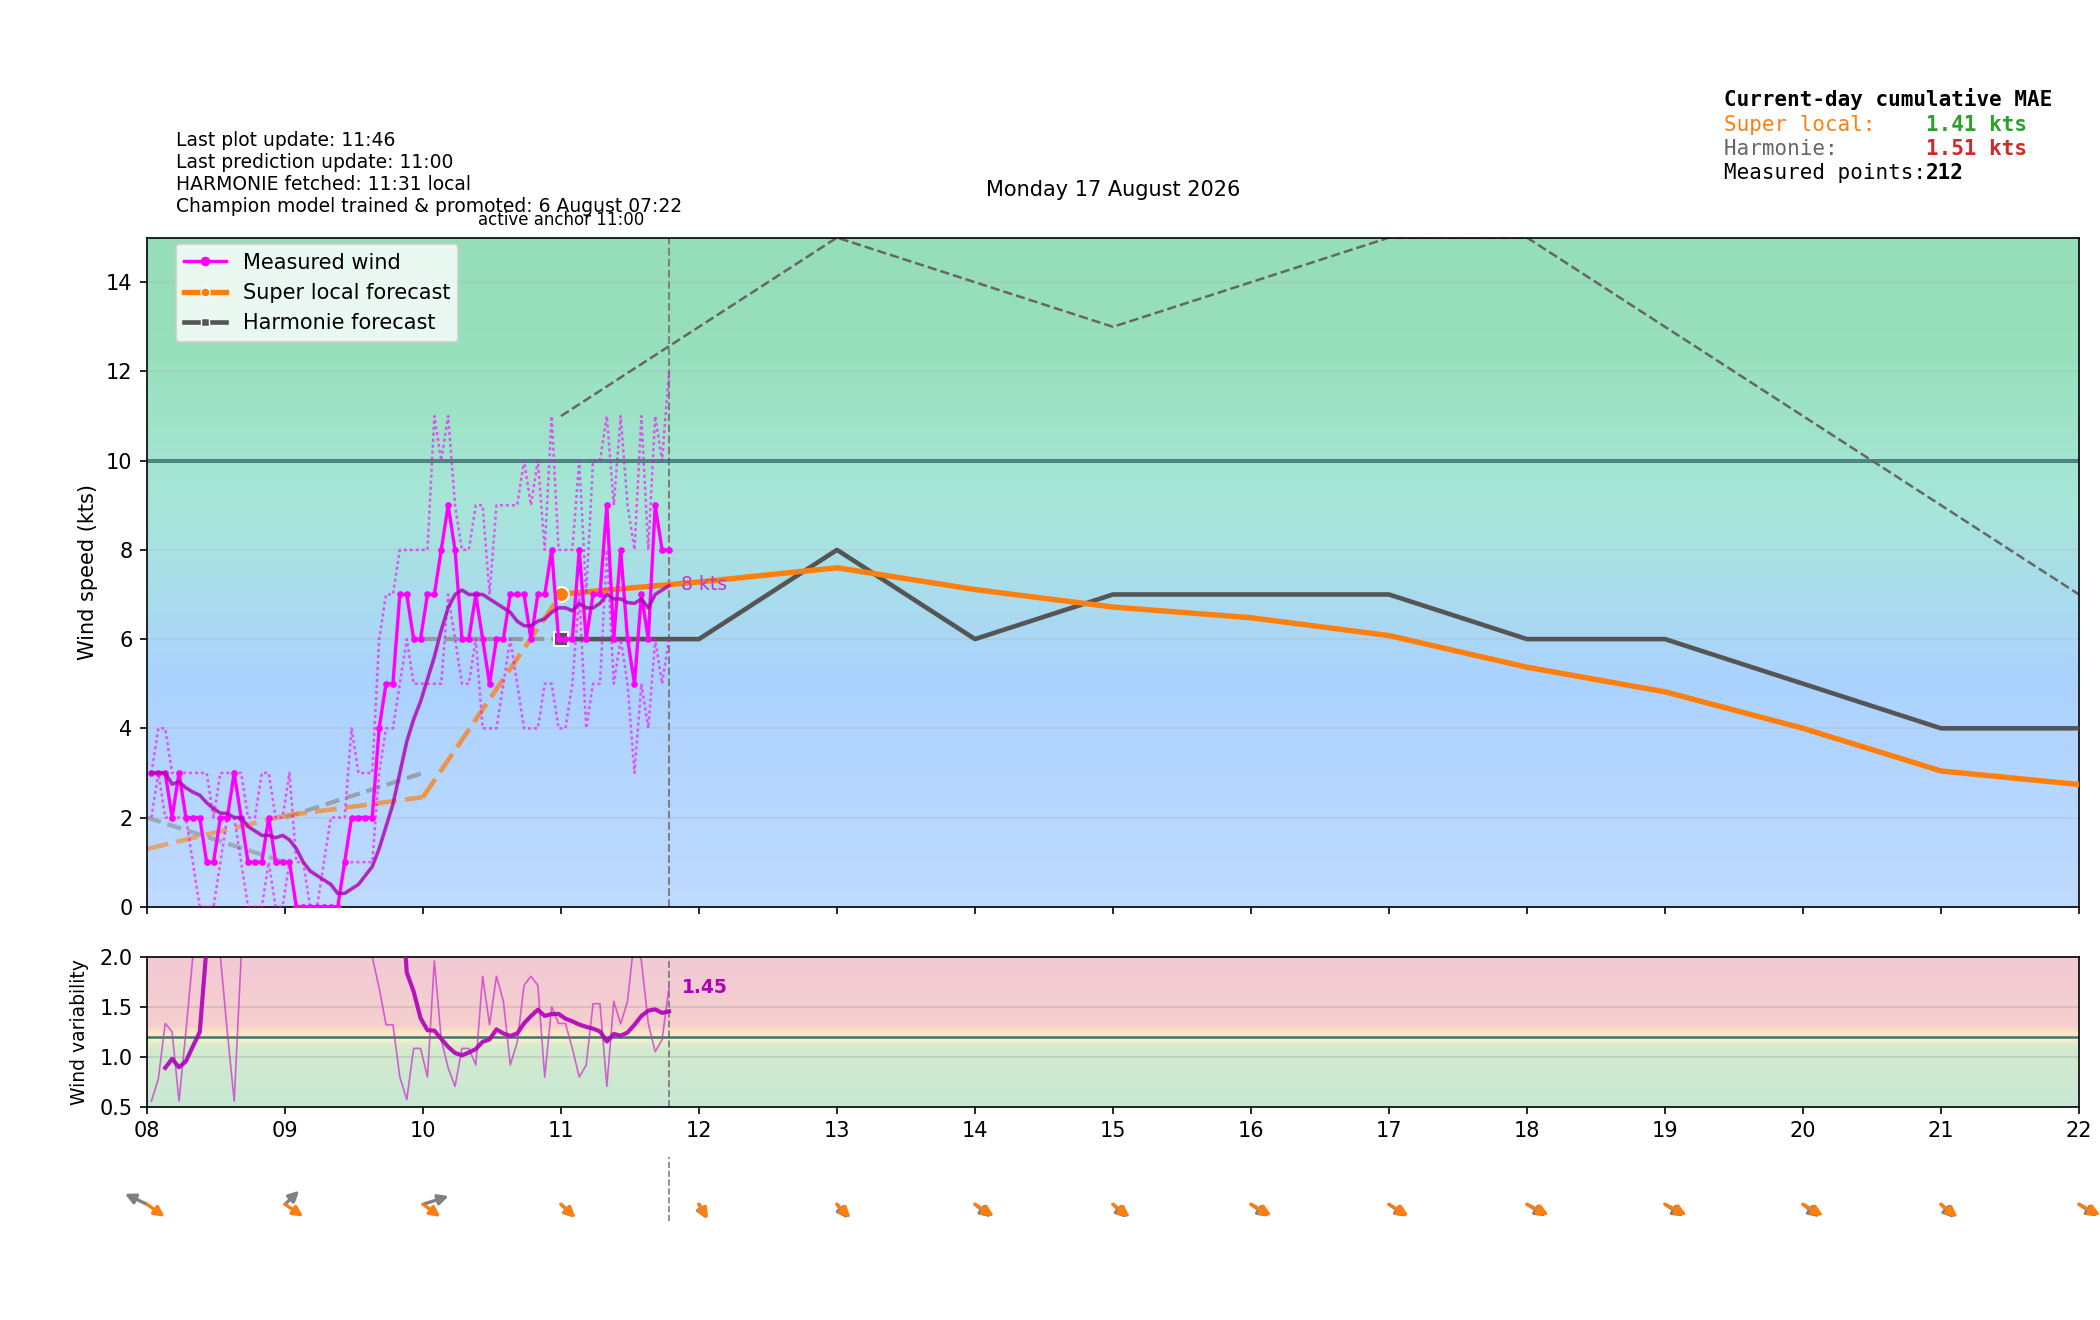

The data file committed next to this chart (first rows):
time_local, is_forecast_grid, is_actual_observation, forecast_wind_speed, forecast_wind_min, forecast_wind_max, forecast_wind_dir_deg, lstm_pred_wind_speed_full, lstm_pred_wind_dir_deg_full, lstm_pred_wind_speed, lstm_pred_wind_dir_deg, actual_wind_speed, actual_wind_min, actual_wind_max, actual_wind_dir_deg, is_future, hour_local, minute_local
2026-08-17T00:00:00+0200, True, False, 4.0, 4.0, 5.0, 340.0, , 18.03, , , , , , , False, 00, 0
2026-08-17T00:01:52+0200, False, True, , , , , , , , , 0.0, 0.0, 0.0, 302.0, False, 00, 1
2026-08-17T00:04:52+0200, False, True, , , , , , , , , 0.0, 0.0, 0.0, 302.0, False, 00, 4
2026-08-17T00:06:00+0200, True, False, 3.8, 3.8, 4.8, 334.9, , 19.12, , , , , , , False, 00, 6
2026-08-17T00:07:52+0200, False, True, , , , , , , , , 0.0, 0.0, 0.0, 302.0, False, 00, 7
2026-08-17T00:10:52+0200, False, True, , , , , , , , , 0.0, 0.0, 0.0, 300.0, False, 00, 10
2026-08-17T00:12:00+0200, True, False, 3.6, 3.6, 4.6, 329.4, , 20.21, , , , , , , False, 00, 12
2026-08-17T00:13:52+0200, False, True, , , , , , , , , 0.0, 0.0, 0.0, 300.0, False, 00, 13
2026-08-17T00:16:52+0200, False, True, , , , , , , , , 0.0, 0.0, 0.0, 302.0, False, 00, 16
2026-08-17T00:18:00+0200, True, False, 3.4, 3.4, 4.4, 323.5, , 21.3, , , , , , , False, 00, 18
2026-08-17T00:19:52+0200, False, True, , , , , , , , , 0.0, 0.0, 0.0, 302.0, False, 00, 19
2026-08-17T00:22:52+0200, False, True, , , , , , , , , 0.0, 0.0, 0.0, 302.0, False, 00, 22
2026-08-17T00:24:00+0200, True, False, 3.2, 3.2, 4.2, 317.3, , 22.39, , , , , , , False, 00, 24
2026-08-17T00:25:52+0200, False, True, , , , , , , , , 0.0, 0.0, 0.0, 302.0, False, 00, 25
2026-08-17T00:28:52+0200, False, True, , , , , , , , , 0.0, 0.0, 0.0, 300.0, False, 00, 28
2026-08-17T00:30:00+0200, True, False, 3.0, 3.0, 4.0, 311.0, , 23.49, , , , , , , False, 00, 30
2026-08-17T00:31:52+0200, False, True, , , , , , , , , 0.0, 0.0, 0.0, 300.0, False, 00, 31
2026-08-17T00:34:52+0200, False, True, , , , , , , , , 2.0, 0.0, 3.0, 300.0, False, 00, 34
2026-08-17T00:36:00+0200, True, False, 2.8, 2.8, 3.8, 304.7, , 24.58, , , , , , , False, 00, 36
2026-08-17T00:37:52+0200, False, True, , , , , , , , , 3.0, 2.0, 3.0, 299.0, False, 00, 37
2026-08-17T00:40:52+0200, False, True, , , , , , , , , 2.0, 2.0, 3.0, 298.0, False, 00, 40
2026-08-17T00:42:00+0200, True, False, 2.6, 2.6, 3.6, 298.5, , 25.68, , , , , , , False, 00, 42
2026-08-17T00:43:52+0200, False, True, , , , , , , , , 2.0, 1.0, 3.0, 298.0, False, 00, 43
2026-08-17T00:46:52+0200, False, True, , , , , , , , , 2.0, 1.0, 3.0, 298.0, False, 00, 46
2026-08-17T00:48:00+0200, True, False, 2.4, 2.4, 3.4, 292.6, , 26.77, , , , , , , False, 00, 48
2026-08-17T00:49:52+0200, False, True, , , , , , , , , 1.0, 1.0, 2.0, 298.0, False, 00, 49
2026-08-17T00:52:52+0200, False, True, , , , , , , , , 1.0, 0.0, 2.0, 298.0, False, 00, 52
2026-08-17T00:54:00+0200, True, False, 2.2, 2.2, 3.2, 287.1, , 27.86, , , , , , , False, 00, 54
2026-08-17T00:55:52+0200, False, True, , , , , , , , , 0.0, 0.0, 1.0, 298.0, False, 00, 55
2026-08-17T00:58:53+0200, False, True, , , , , , , , , 0.0, 0.0, 0.0, 298.0, False, 00, 58
2026-08-17T01:00:00+0200, True, False, 2.0, 2.0, 3.0, 282.0, 0.6813, 28.94, , , , , , , False, 01, 0
2026-08-17T01:01:52+0200, False, True, , , , , , , , , 0.0, 0.0, 0.0, 298.0, False, 01, 1
2026-08-17T01:04:53+0200, False, True, , , , , , , , , 0.0, 0.0, 0.0, 298.0, False, 01, 4
2026-08-17T01:06:00+0200, True, False, 1.9, 1.9, 2.9, 278.4, 0.6696, 23.78, , , , , , , False, 01, 6
2026-08-17T01:07:52+0200, False, True, , , , , , , , , 0.0, 0.0, 0.0, 298.0, False, 01, 7
2026-08-17T01:10:52+0200, False, True, , , , , , , , , 0.0, 0.0, 1.0, 298.0, False, 01, 10
2026-08-17T01:12:00+0200, True, False, 1.8, 1.8, 2.8, 274.7, 0.658, 18.15, , , , , , , False, 01, 12
2026-08-17T01:13:53+0200, False, True, , , , , , , , , 1.0, 1.0, 1.0, 298.0, False, 01, 13
2026-08-17T01:16:52+0200, False, True, , , , , , , , , 0.0, 0.0, 1.0, 298.0, False, 01, 16
2026-08-17T01:18:00+0200, True, False, 1.7, 1.7, 2.7, 270.8, 0.6463, 12.12, , , , , , , False, 01, 18
2026-08-17T01:19:52+0200, False, True, , , , , , , , , 1.0, 1.0, 2.0, 298.0, False, 01, 19
2026-08-17T01:22:52+0200, False, True, , , , , , , , , 1.0, 1.0, 2.0, 298.0, False, 01, 22
2026-08-17T01:24:00+0200, True, False, 1.6, 1.6, 2.6, 266.9, 0.6346, 5.786, , , , , , , False, 01, 24
2026-08-17T01:25:53+0200, False, True, , , , , , , , , 1.0, 1.0, 2.0, 298.0, False, 01, 25
2026-08-17T01:28:53+0200, False, True, , , , , , , , , 2.0, 1.0, 2.0, 298.0, False, 01, 28
2026-08-17T01:30:00+0200, True, False, 1.5, 1.5, 2.5, 263.0, 0.623, 359.3, , , , , , , False, 01, 30
2026-08-17T01:31:52+0200, False, True, , , , , , , , , 1.0, 1.0, 2.0, 298.0, False, 01, 31
2026-08-17T01:34:52+0200, False, True, , , , , , , , , 2.0, 1.0, 2.0, 298.0, False, 01, 34
2026-08-17T01:36:00+0200, True, False, 1.4, 1.4, 2.4, 259.1, 0.6113, 352.8, , , , , , , False, 01, 36
2026-08-17T01:37:52+0200, False, True, , , , , , , , , 2.0, 1.0, 3.0, 298.0, False, 01, 37
2026-08-17T01:40:53+0200, False, True, , , , , , , , , 2.0, 2.0, 3.0, 296.0, False, 01, 40
2026-08-17T01:42:00+0200, True, False, 1.3, 1.3, 2.3, 255.2, 0.5997, 346.5, , , , , , , False, 01, 42
2026-08-17T01:43:53+0200, False, True, , , , , , , , , 2.0, 1.0, 3.0, 295.0, False, 01, 43
2026-08-17T01:46:53+0200, False, True, , , , , , , , , 2.0, 1.0, 3.0, 294.0, False, 01, 46
2026-08-17T01:48:00+0200, True, False, 1.2, 1.2, 2.2, 251.3, 0.588, 340.4, , , , , , , False, 01, 48
2026-08-17T01:49:53+0200, False, True, , , , , , , , , 1.0, 0.0, 3.0, 294.0, False, 01, 49
2026-08-17T01:52:52+0200, False, True, , , , , , , , , 0.0, 0.0, 1.0, 294.0, False, 01, 52
2026-08-17T01:54:00+0200, True, False, 1.1, 1.1, 2.1, 247.6, 0.5763, 334.8, , , , , , , False, 01, 54
2026-08-17T01:55:52+0200, False, True, , , , , , , , , 0.0, 0.0, 1.0, 294.0, False, 01, 55
2026-08-17T01:58:53+0200, False, True, , , , , , , , , 1.0, 0.0, 2.0, 294.0, False, 01, 58
... 414 more rows
